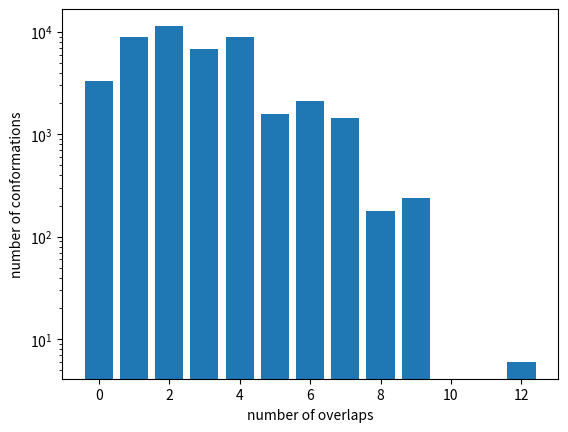

This chart was generated by the following Python code:
"""
    calculates number of configurations for a ring grid phantom polymer and
    overlap distribution for the chain.
"""

import math
from math import comb
from collections import Counter
import json
import os
import matplotlib.pyplot as plt


class Overlap:
    """
    calculating number of overlaps  for a ring grid polymer of given N
    """

    def __init__(self, N):
        """
        N -- number of monomers
        """
        self.n = N
        self.n_conformations = self.n_conform()
        self.overlaps_hist = None
        self.indexes = self.calculate_steps()
        self.dict = self.make_steps()
        self.encoded_conformations = None

    #         self.keep_result = []




    def __str__(self):
        return "overlaps for %i beads has %i conformations" % (self.n, self.n_conformations)

    def n_conform(self):
        """
        """
        r = 0
        for i in range(self.n // 2 + 1):
            for j in range(self.n // 2 - i + 1):
                r = r + math.factorial(self.n) / math.factorial(i)**2 / math.factorial(j)**2 / math.factorial(
                    self.n // 2 - i - j)**2
        return r

    def fun(self, d, res):
        if sum(d.values()) == 0:
            Overlap.keep_result(res)
            return
        else:
            for k in [item for item in d.keys() if d[item] > 0]:
                r = res
                r += k

                tmp = d.copy()
                tmp[k] -= 1

                self.fun(tmp, r)


    def calculate_steps(self):
        """
        given number of monomers, n, produce the indexes (i,j,k)
        as the number of steps to make in positive and negative direction
        """
        res = []
        for i in range(self.n // 2 + 1):
            for j in range(self.n // 2 - i + 1):
                res.append((i, j, self.n // 2 - i - j))
        return res

    def make_steps(self):
        """
        encodes indexes in dict
        """
        res = []
        for tup in self.indexes:
            d = {}
            d['i+'] = tup[0]
            d['i-'] = tup[0]
            d['j+'] = tup[1]
            d['j-'] = tup[1]
            d['k+'] = tup[2]
            d['k-'] = tup[2]

            res.append(d)
        return res

    #     @static
    def keep_result(data):
        """
        """
        Overlap.keep_result.all.append(data)

    def calculate_all_conformations(self):
        Overlap.keep_result.all = []

        for entry in self.dict:
            self.fun(entry, '')

    def encode_to_coords(self):
        """
        encodes results to coordinates
        """
        res = []
        for conformation in Overlap.keep_result.all:
            conf_encoded = []
            start = [0, 0, 0]
            for symbol in [conformation[i:i + 2] for i in range(0, len(conformation), 2)]:
                if symbol == 'k+':
                    start[2] += 1
                elif symbol == 'k-':
                    start[2] -= 1
                elif symbol == 'i+':
                    start[0] += 1
                elif symbol == 'i-':
                    start[0] -= 1
                elif symbol == 'j+':
                    start[1] += 1
                elif symbol == 'j-':
                    start[1] -= 1
                conf_encoded.append(tuple(start.copy()))

            res.append(conf_encoded)

        self.encoded_conformations = res

    def get_overlaps(self):
        """
        """
        overlaps = []
        for conf in self.encoded_conformations:
            overlaps.append(sum([comb(lst, 2) for lst in Counter(conf).values()]))

        counts = Counter(overlaps)

        self.overlaps_hist = dict(counts)

    def get_overlaps_histogram(self):

        fname = "counts_%i.json" % (self.n)
        if not os.path.isfile(fname):

            self.calculate_all_conformations()
            self.encode_to_coords()
            self.get_overlaps()

        else:
            dct = open(fname, 'r').read()
            dct = json.loads(dct)
            self.overlaps_hist = dict(zip([int(el) for el in dct.keys()], dct.values()))

        return self.overlaps_hist

    def save_overlaps_histogram(self):
        fname = "counts_%i.json" % (self.n)
        if not os.path.isfile(fname):
            json.dump(self.overlaps_hist, open(fname, 'w'))

    def plot_overlaps_histogram(self):
        plt.bar(self.overlaps_hist.keys(), self.overlaps_hist.values())
        plt.yscale('log')
        plt.xlabel('number of overlaps')
        plt.ylabel('number of conformations')



if __name__=="__main__":

    overlaps = Overlap(8)
    print(overlaps)

    print(overlaps.get_overlaps_histogram())

    overlaps.save_overlaps_histogram()

    overlaps.plot_overlaps_histogram()
